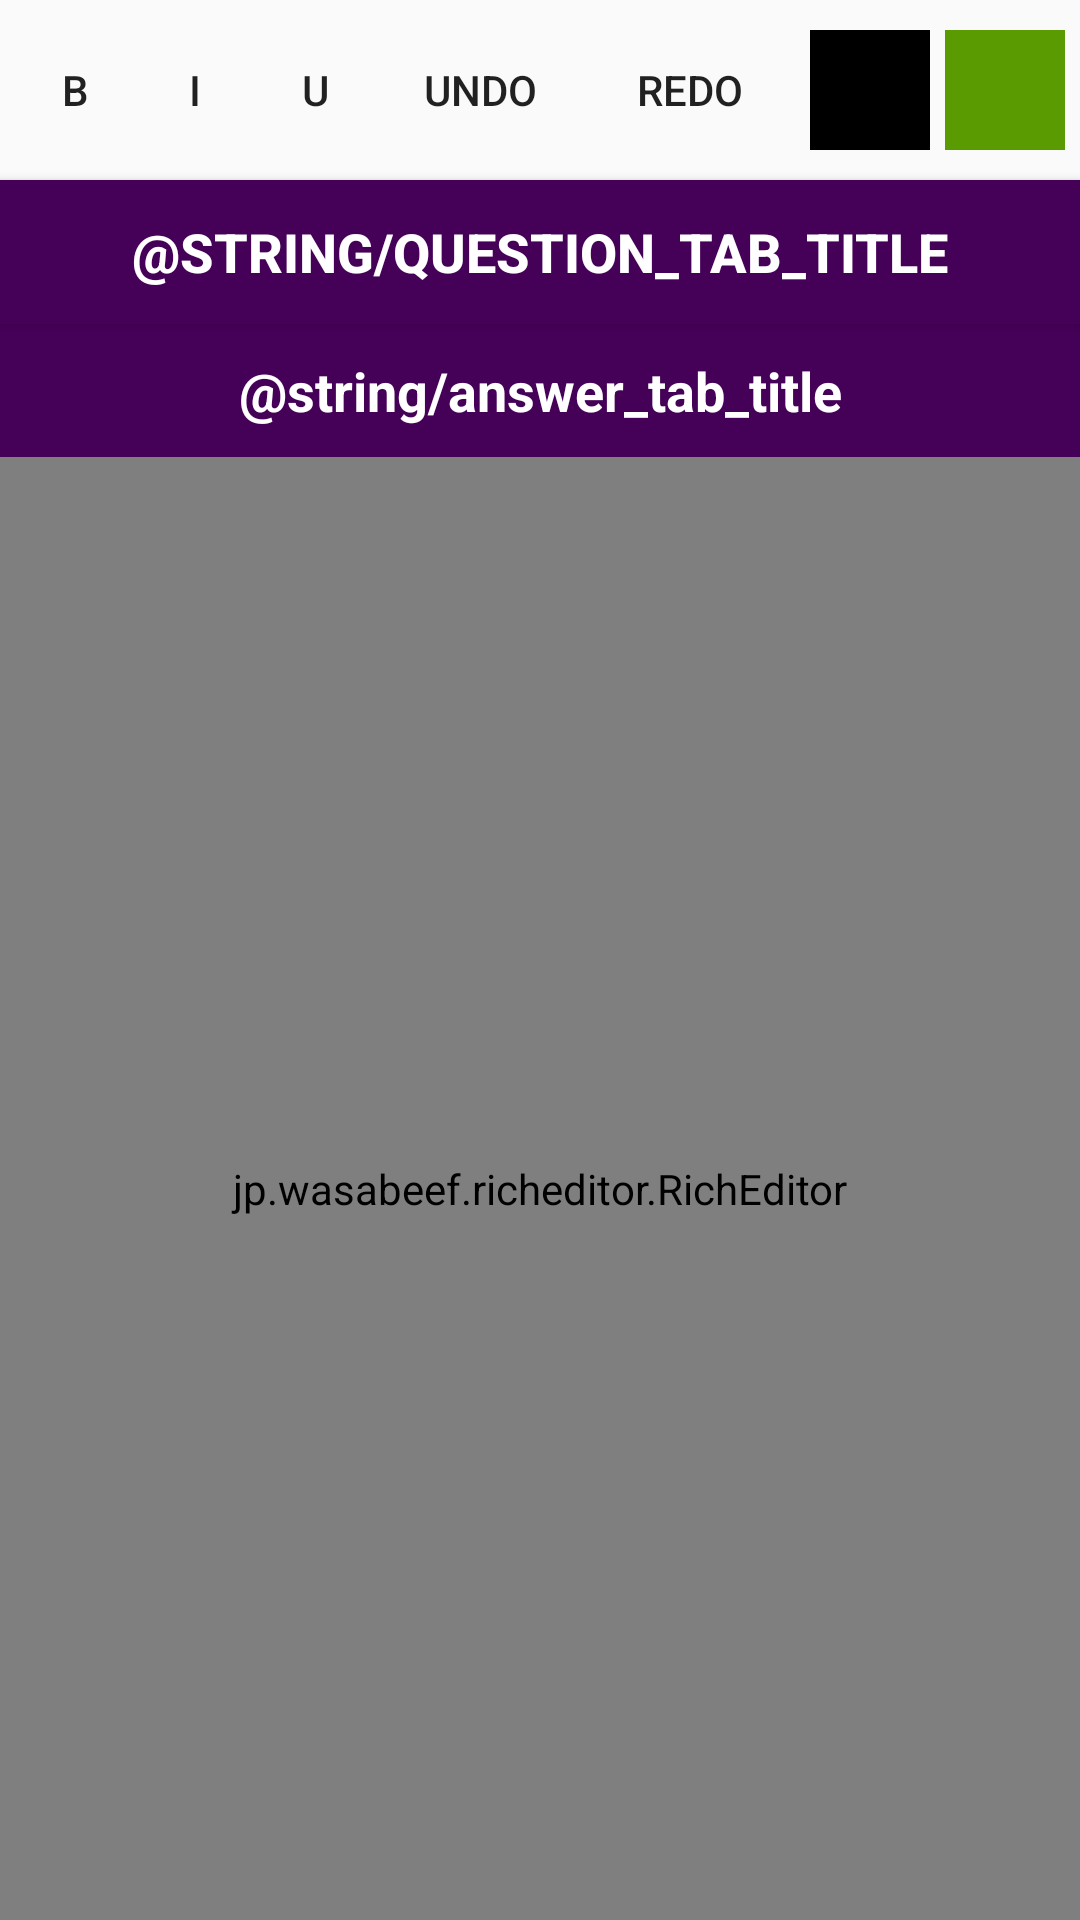

Android layout source for this screen:
<!-- AndroidManifest.xml: application theme AppTheme -->
<!-- res/layout/activity_answer_edit.xml -->
<?xml version="1.0" encoding="utf-8"?>
<android.support.constraint.ConstraintLayout xmlns:android="http://schemas.android.com/apk/res/android"
    xmlns:app="http://schemas.android.com/apk/res-auto"
    xmlns:tools="http://schemas.android.com/tools"
    android:layout_width="match_parent"
    android:layout_height="match_parent"
    tools:context=".view.AnswerEditActivity">


    <HorizontalScrollView
        android:id="@+id/answer_edit_scrollView"
        android:layout_width="match_parent"
        android:layout_height="wrap_content"
        android:orientation="horizontal"
        android:padding="5dp"
        android:scrollbars="none"
        app:layout_constraintEnd_toEndOf="parent"
        app:layout_constraintStart_toStartOf="parent"
        app:layout_constraintTop_toTopOf="parent"

        >

        <LinearLayout
            android:layout_width="wrap_content"
            android:layout_height="wrap_content"
            style="?android:attr/buttonBarStyle"
            android:orientation="horizontal">

            <Button
                android:id="@+id/answer_btn_bold"
                android:layout_width="40dp"
                android:layout_height="50dp"
                android:textAlignment="center"
                android:layout_gravity="center"
                style="?android:attr/borderlessButtonStyle"
                android:text="B" />

            <Button
                android:id="@+id/answer_btn_italic"
                android:layout_width="40dp"
                android:layout_height="50dp"
                android:textAlignment="center"
                android:layout_gravity="center"
                style="?android:attr/borderlessButtonStyle"
                android:text="I" />

            <Button
                android:id="@+id/answer_btn_underline"
                android:layout_width="40dp"
                android:layout_height="50dp"
                android:textAlignment="center"
                android:layout_gravity="center"
                style="?android:attr/borderlessButtonStyle"
                android:text="U" />

            <Button
                android:id="@+id/answer_btn_undo"
                android:textAlignment="center"
                android:layout_gravity="center"
                android:layout_width="70dp"
                android:layout_height="50dp"
                style="?android:attr/borderlessButtonStyle"
                android:text="Undo" />

            <Button
                android:id="@+id/answer_btn_redo"
                android:textAlignment="center"
                android:layout_gravity="center"
                android:layout_width="70dp"
                android:layout_height="50dp"
                android:layout_marginEnd="5dp"
                style="?android:attr/borderlessButtonStyle"
                android:text="Redo" />

            <Button
                android:id="@+id/answer_btn_color_black"
                android:layout_width="40dp"
                android:layout_height="40dp"
                android:layout_gravity="center"
                android:layout_marginEnd="5dp"
                style="?android:attr/borderlessButtonStyle"
                android:background="@android:color/background_dark" />

            <Button
                android:id="@+id/answer_btn_color_green"
                android:layout_gravity="center"
                android:layout_width="40dp"
                android:layout_height="40dp"
                android:layout_marginEnd="5dp"
                android:background="@color/green"
                style="?android:attr/borderlessButtonStyle"

                />

            <Button
                android:id="@+id/answer_btn_color_blue"
                android:layout_gravity="center"
                android:layout_width="40dp"
                android:layout_height="40dp"
                android:layout_marginEnd="5dp"
                style="?android:attr/borderlessButtonStyle"
                android:background="@color/blue" />
        </LinearLayout>
    </HorizontalScrollView>

    <Button
        android:id="@+id/btn_edit_question"
        android:layout_width="match_parent"
        android:layout_height="wrap_content"
        android:background="@color/colorPrimary"
        android:padding="10dp"
        android:text="@string/question_tab_title"
        android:textAlignment="center"
        android:textColor="@color/white"
        android:textSize="18sp"
        android:textStyle="bold"
        android:elevation="20dp"
        app:layout_constraintEnd_toEndOf="parent"
        app:layout_constraintHorizontal_bias="0.0"
        app:layout_constraintStart_toStartOf="parent"
        app:layout_constraintTop_toBottomOf="@+id/answer_edit_scrollView"
        app:layout_constraintVertical_bias="0.0" />

    <TextView
        android:id="@+id/tv_edit_answer"
        android:layout_width="match_parent"
        android:layout_height="wrap_content"
        android:background="@color/colorPrimary"
        android:textAlignment="center"
        android:padding="10dp"
        android:text="@string/answer_tab_title"

        android:textColor="@color/white"
        android:textSize="18sp"
        android:textStyle="bold"
        app:layout_constraintEnd_toEndOf="parent"
        app:layout_constraintStart_toStartOf="parent"
        app:layout_constraintTop_toBottomOf="@+id/btn_edit_question" />

    <jp.wasabeef.richeditor.RichEditor
        android:id="@+id/answer_editor_module"
        android:layout_width="match_parent"
        android:layout_height="0dp"

        app:layout_constraintBottom_toBottomOf="parent"
        app:layout_constraintEnd_toEndOf="parent"
        app:layout_constraintStart_toStartOf="parent"
        app:layout_constraintTop_toBottomOf="@+id/tv_edit_answer">

    </jp.wasabeef.richeditor.RichEditor>





</android.support.constraint.ConstraintLayout>
<!-- resources referenced by this layout -->
<resources>
  <color name="blue">#0856c9</color>
  <color name="colorPrimary">#450058</color>
  <color name="green">#5a9b01</color>
  <color name="white">#FFFFFF</color>
  <style name="AppTheme" parent="Theme.AppCompat.Light.NoActionBar">
          
          <item name="colorPrimary">@color/colorPrimary</item>
          <item name="colorPrimaryDark">@color/colorPrimaryDark</item>
          <item name="colorAccent">@color/colorAccent</item>
          <item name="android:windowActivityTransitions">true</item>
          <item name="buttonStyle">@style/AppTheme.Button</item>
      </style>
  <color name="colorPrimaryDark">#22002c</color>
  <color name="colorAccent">#287785</color>
  <style name="AppTheme.Button" parent="Widget.AppCompat.Button.Colored">
          <item name="android:colorBackground">@color/colorPrimary</item>
          <item name="android:colorButtonNormal">@color/colorPrimary</item>
          <item name="android:colorAccent">@color/colorPrimary</item>
      </style>
</resources>
